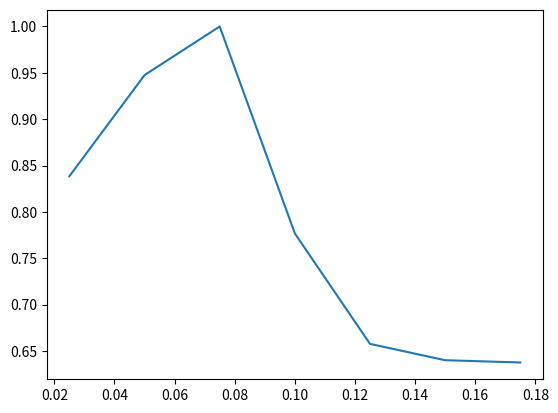

The script that saved this image:
import numpy as np
import random as rd
import matplotlib.pyplot

def LD(X, Y):
    m = len(X)
    n = len(Y)
    LD = np.zeros(shape=(m+1, 2))
    for i in range(m+1):
        LD[i, 0] = i
    for j in range(1, n+1):
        LD[0, 1] = j
        for i in range(1, m+1):
            if X[i-1] == Y[j-1]:
                LD[i, 1] = LD[i-1, 0]
            else:
                LD[i, 1] = 1+min(LD[i-1, 0], LD[i-1, 1], LD[i, 0])
        for i in range(m+1):
            LD[i, 0] = LD[i, 1]
    return LD[m, 1]


def GLD(X, Y, k):
    return (2*LD(X, Y))/(k*(len(X)+len(Y))+LD(X, Y))


def RAND(time):  # 随机字符串
    a = ''
    values = ['A', 'T', 'C', 'G']
    for i in range(time):
        a += rd.choice(values)
    return a


def RC(A, times):  # 随机修改times个碱基
    for i in range(times):
        m = rd.randint(1, len(A)-1)
        if A[m] == 'A':
            A = A[:m]+rd.choice(['T', 'C', 'G'])+A[m+1:]
        elif A[m] == 'T':
            A = A[:m]+rd.choice(['A', 'C', 'G'])+A[m+1:]
        elif A[m] == 'C':
            A = A[:m]+rd.choice(['T', 'A', 'G'])+A[m+1:]
        else:
            A = A[:m]+rd.choice(['T', 'C', 'A'])+A[m+1:]
    return A


def RD(A, times):  # 随机删除times个碱基
    for i in range(times):
        m = rd.randint(1, len(A))
        A = A[:m]+A[m+1:]
    return A


def RA(A, times):  # 随机增加times个字符
    for i in range(times):
        m = rd.randint(1, len(A))
        A = A[:m]+rd.choice(['A', 'T', 'C', 'G'])+A[m:]
    return A


# X = RAND(3000);
# Y = RC(X,60);
# Y = RD(Y,45);
# Y = RA(Y,45);
# print('>01')
# print(X);
# print('>02')
# print(Y);
# A = [];
# for i in range(130,172,2):
#      A.append(GLD(X,Y,i/100))
# print(A)
# A = [0.03650094398993078, 0.03595784252944823, 0.0354306658521686, 0.034918723660445516, 0.034421364985163204, 0.03393797542422469, 0.03346797461050202, 0.033010813887307915, 0.03256597417181359, 0.03213296398891967, 0.03171131765992345, 0.03130059363194819, 0.03090037293553543, 0.03051025775907417, 0.03012987012987013, 0.029758850692662903, 0.02939685757729346, 0.02904356534802203, 0.028698664027709056, 0.028361858190709046, 0.02803286611889802]
# B = []
# for i in range(21):
#     B.append(1-(abs(A[i]-0.029)/0.029))
# print(B)
# matplotlib.pyplot.plot(range(130,172,2),B);
# matplotlib.pyplot.scatter(range(130,172,2),B);
# matplotlib.pyplot.show()
# K = []
# for i in range(1200,3200,200):
#     n = int(i/100)
#     X = RAND(i)
#     Y = RC(X,n);
#     Y = RD(Y,2*n);
#     Y = RA(Y,2*n);

#     K.append(GLD(X,Y,1.6))
# print(K)

# k = [0.029758850692662903, 0.029469980206729713, 0.030011542901115813, 0.030095759233926128, 0.02985993535477913, 0.029942633272701833, 0.030011542901115813, 0.030069847283059073, 0.029036515618125824, 0.028949799815214044]
# mega = [0.03,0.03,0.031,0.031,0.03,0.03,0.031,0.031,0.03,0.03]
# A = [0.99196169,0.982332674,0.968114287,0.940492476,0.995331178,0.965891396,0.968114287,0.939682728,0.967883854,0.964993327]
# matplotlib.pyplot.plot(range(1200,3200,200),A)
# matplotlib.pyplot.show()
# matplotlib.pyplot.plot(range(1200,3200,200),k)
# matplotlib.pyplot.plot(range(1200,3200,200),mega)
# matplotlib.pyplot.show()

ch = [0.025,0.05,0.075,0.1,0.125,0.15,0.175]
AA = [0.838461538,0.947545013,1,0.776712329,0.65754717,0.63994656,0.6375]
matplotlib.pyplot.plot(ch,AA);
matplotlib.pyplot.show();
